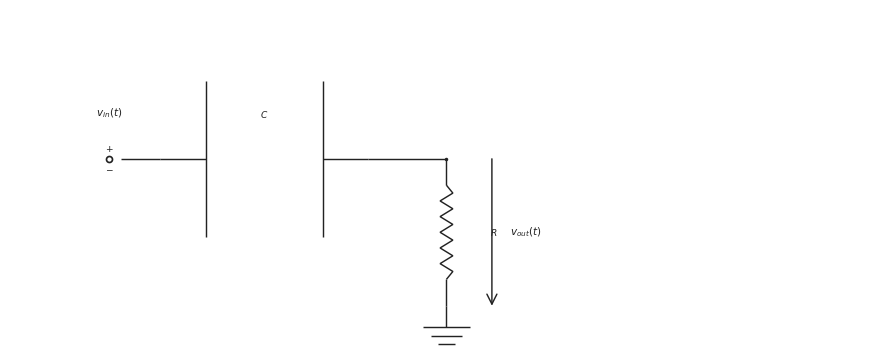

Recreate this plot in Python. (Note: this script raises an exception after producing the figure.)

from __future__ import annotations

from pathlib import Path

import matplotlib.pyplot as plt
import numpy as np

CANONICAL_DPI = 300
BACKGROUND_COLOR = "white"
LINE_COLOR = "#222222"
LABEL_COLOR = "#222222"
NOTE_COLOR = "#555555"

def px_to_pt(px):
    return px * 72 / CANONICAL_DPI

WIRE_LW = px_to_pt(4.3)
COMPONENT_LW = px_to_pt(4.3)
NODE_SIZE = px_to_pt(10.5)
OPEN_SIZE = px_to_pt(18.0)
ENDPOINT_EDGE = px_to_pt(5.1)
LABEL_SIZE = px_to_pt(31.0)
SMALL_LABEL_SIZE = px_to_pt(27.0)
NOTE_SIZE = px_to_pt(29.0)
ARROW_MS = 18

OUTPUT_PATH = Path('/home/jake/Developer/MA/PIPELINE/Electrical-and-Computer-Engineering/2-Build-Lessons/4-Image-Generation/1-Outputs/Continuous-Time-Signal-Processing/10.3--rc-filters-Images/images/l005-s003-qg-q002-q002.png')
SCENE = {'layout': 'single', 'kind': 'high-pass', 'mirror': False, 'show_source_label': True, 'show_input_arrow': False, 'show_output_arrow': True, 'show_output_node_label': False, 'output_target': 'shunt', 'swap_labels': False, 'note_text': None, 'panel_title': None, 'source_text': '$v_{in}(t)$', 'output_text': '$v_{out}(t)$', 'show_component_labels': True, 'figsize': [8.6, 4.6]}

def save_figure(fig, path):
    path = Path(path)
    path.parent.mkdir(parents=True, exist_ok=True)
    fig.savefig(path, dpi=CANONICAL_DPI, bbox_inches="tight", facecolor=BACKGROUND_COLOR)
    plt.close(fig)

def make_figure(figsize):
    return plt.subplots(figsize=figsize, dpi=CANONICAL_DPI, facecolor=BACKGROUND_COLOR, constrained_layout=True)

def setup_panel(ax, xlim=(0.0, 12.0), ylim=(0.1, 4.95)):
    ax.set_xlim(*xlim)
    ax.set_ylim(*ylim)
    ax.set_aspect("equal", adjustable="box")
    ax.axis("off")

def mirror_x(x, mirror=False, width=12.0):
    return width - x if mirror else x

def draw_wire(ax, start, end, *, color=LINE_COLOR, lw=WIRE_LW, zorder=2):
    ax.plot([start[0], end[0]], [start[1], end[1]], color=color, linewidth=lw, solid_capstyle="butt", zorder=zorder)

def draw_node(ax, x, y, *, size=NODE_SIZE, color=LINE_COLOR, zorder=6):
    ax.plot(x, y, marker="o", markersize=size, markerfacecolor=color, markeredgecolor=color, markeredgewidth=0, linestyle="None", zorder=zorder)

def draw_open_node(ax, x, y, *, size=OPEN_SIZE, color=LINE_COLOR, zorder=6):
    ax.plot(x, y, marker="o", markersize=size, markerfacecolor="white", markeredgecolor=color, markeredgewidth=ENDPOINT_EDGE, linestyle="None", zorder=zorder)

def draw_source(ax, x, y, *, label=None, show_polarity=True):
    draw_open_node(ax, x, y)
    if show_polarity:
        ax.text(x, y + 0.14, r"$+$", fontsize=SMALL_LABEL_SIZE, ha="center", va="center", color=LABEL_COLOR, zorder=7)
        ax.text(x, y - 0.14, r"$-$", fontsize=SMALL_LABEL_SIZE, ha="center", va="center", color=LABEL_COLOR, zorder=7)
    if label is not None:
        ax.text(x, y + 0.55, label, fontsize=LABEL_SIZE, ha="center", va="bottom", color=LABEL_COLOR, zorder=7)

def draw_label(ax, x, y, text, *, size=LABEL_SIZE, ha="center", va="center", color=LABEL_COLOR, zorder=7):
    ax.text(x, y, text, fontsize=size, ha=ha, va=va, color=color, zorder=zorder)

def draw_arrow(ax, start, end, *, color=LINE_COLOR, lw=COMPONENT_LW, label=None, label_side="above", label_offset=0.20, zorder=5):
    ax.annotate(
        "",
        xy=end,
        xytext=start,
        arrowprops=dict(arrowstyle="->", color=color, lw=lw, mutation_scale=ARROW_MS, shrinkA=0, shrinkB=0),
        annotation_clip=False,
        zorder=zorder,
    )
    if label is not None:
        midx = (start[0] + end[0]) / 2.0
        midy = (start[1] + end[1]) / 2.0
        if label_side == "above":
            draw_label(ax, midx, midy + label_offset, label, size=LABEL_SIZE, ha="center", va="bottom", color=LABEL_COLOR)
        elif label_side == "below":
            draw_label(ax, midx, midy - label_offset, label, size=LABEL_SIZE, ha="center", va="top", color=LABEL_COLOR)
        elif label_side == "left":
            draw_label(ax, midx - label_offset, midy, label, size=LABEL_SIZE, ha="right", va="center", color=LABEL_COLOR)
        else:
            draw_label(ax, midx + label_offset, midy, label, size=LABEL_SIZE, ha="left", va="center", color=LABEL_COLOR)

def _frame(start, end):
    p0 = np.asarray(start, dtype=float)
    p1 = np.asarray(end, dtype=float)
    delta = p1 - p0
    length = float(np.hypot(delta[0], delta[1]))
    if length <= 0:
        raise ValueError("start and end must differ")
    unit = delta / length
    perp = np.array([-unit[1], unit[0]])
    return p0, p1, unit, perp, length

def draw_resistor(ax, start, end, *, lead_fraction=0.18, zigzags=6, color=LINE_COLOR, lw=COMPONENT_LW, zorder=3):
    p0, p1, unit, perp, length = _frame(start, end)
    if zigzags < 1:
        draw_wire(ax, p0, p1, color=color, lw=lw, zorder=zorder)
        return
    lead = min(lead_fraction * length, 0.35 * length)
    body_length = length - 2 * lead
    if body_length <= 0:
        draw_wire(ax, p0, p1, color=color, lw=lw, zorder=zorder)
        return
    draw_wire(ax, p0, p0 + lead * unit, color=color, lw=lw, zorder=zorder)
    draw_wire(ax, p1 - lead * unit, p1, color=color, lw=lw, zorder=zorder)
    body_points = 2 * zigzags + 1
    s = np.linspace(0.0, body_length, body_points)
    offsets = np.zeros(body_points)
    if body_points > 2:
        offsets[1:-1] = min(px_to_pt(7.5) / 20.0, 0.24 * body_length) * np.where(np.arange(1, body_points - 1) % 2 == 1, 1.0, -1.0)
    pts = p0 + lead * unit + s[:, None] * unit + offsets[:, None] * perp
    ax.plot(pts[:, 0], pts[:, 1], color=color, linewidth=lw, solid_capstyle="butt", solid_joinstyle="miter", zorder=zorder)

def draw_capacitor(ax, start, end, *, lead_fraction=0.22, plate_span=None, color=LINE_COLOR, lw=COMPONENT_LW, zorder=3):
    p0, p1, unit, perp, length = _frame(start, end)
    lead = min(lead_fraction * length, 0.38 * length)
    if 2 * lead >= length:
        draw_wire(ax, p0, p1, color=color, lw=lw, zorder=zorder)
        return
    if plate_span is None:
        plate_span = 0.75 * length
    half_span = 0.5 * min(plate_span, 0.75 * length)
    left_center = p0 + lead * unit
    right_center = p1 - lead * unit
    draw_wire(ax, p0, left_center, color=color, lw=lw, zorder=zorder)
    draw_wire(ax, right_center, p1, color=color, lw=lw, zorder=zorder)
    for center in (left_center, right_center):
        a = center - half_span * perp
        b = center + half_span * perp
        ax.plot([a[0], b[0]], [a[1], b[1]], color=color, linewidth=lw, solid_capstyle="butt", zorder=zorder + 1)

def draw_ground(ax, x, y, *, color=LINE_COLOR, lw=COMPONENT_LW, zorder=2):
    stem = 0.30
    width = 0.66
    step = 0.12
    base_y = y - stem
    draw_wire(ax, (x, y), (x, base_y), color=color, lw=lw, zorder=zorder)
    for idx, frac in enumerate((1.0, 0.68, 0.36)):
        yy = base_y - idx * step
        half = 0.5 * width * frac
        ax.plot([x - half, x + half], [yy, yy], color=color, linewidth=lw, solid_capstyle="butt", zorder=zorder)

def draw_horizontal_arrow(ax, x0, x1, y, *, label=None, label_side="above", color=LINE_COLOR, lw=COMPONENT_LW, zorder=5):
    draw_arrow(ax, (x0, y), (x1, y), color=color, lw=lw, label=label, label_side=label_side, label_offset=0.18, zorder=zorder)

def draw_vertical_arrow(ax, x, y0, y1, *, label=None, label_side="right", color=LINE_COLOR, lw=COMPONENT_LW, zorder=5):
    draw_arrow(ax, (x, y0), (x, y1), color=color, lw=lw, label=label, label_side=label_side, label_offset=0.26, zorder=zorder)

def draw_filter(ax, scene):
    kind = scene["kind"]
    mirror = scene.get("mirror", False)
    source_text = scene.get("source_text", r"$v_{in}(t)$")
    output_text = scene.get("output_text", r"$v_{out}(t)$")
    if scene.get("swap_labels", False):
        source_text, output_text = output_text, source_text

    show_source_label = scene.get("show_source_label", True)
    show_input_arrow = scene.get("show_input_arrow", False)
    show_output_arrow = scene.get("show_output_arrow", False)
    show_output_node_label = scene.get("show_output_node_label", False)
    show_component_labels = scene.get("show_component_labels", True)
    output_target = scene.get("output_target", "shunt")
    note_text = scene.get("note_text")
    panel_title = scene.get("panel_title")

    WIDTH = 12.0
    Y_MAIN = 2.85
    Y_GND = 0.78
    X_SOURCE = 1.40
    X_IN = 2.12
    X_SERIES_A = 2.58
    X_SERIES_B = 5.05
    X_NODE = 6.15
    X_NOTE = 8.15

    if panel_title:
        draw_label(ax, WIDTH / 2.0, 4.60, panel_title, size=SMALL_LABEL_SIZE, ha="center", va="bottom", color=LABEL_COLOR)
    if note_text:
        draw_label(ax, X_NOTE, 4.20, note_text, size=NOTE_SIZE, ha="left", va="top", color=NOTE_COLOR)

    mx = lambda value: mirror_x(value, mirror=mirror, width=WIDTH)
    src_x = mx(X_SOURCE)
    in_x = mx(X_IN)
    series_a = mx(X_SERIES_A)
    series_b = mx(X_SERIES_B)
    node_x = mx(X_NODE)

    draw_source(ax, src_x, Y_MAIN, label=source_text if show_source_label else None)
    draw_wire(ax, (src_x + (-0.16 if mirror else 0.16), Y_MAIN), (in_x, Y_MAIN))

    if kind == "high-pass":
        draw_capacitor(ax, (in_x, Y_MAIN), (series_b, Y_MAIN) if not mirror else (series_a, Y_MAIN))
        draw_wire(ax, ((series_b if not mirror else series_a), Y_MAIN), (node_x, Y_MAIN))
        draw_resistor(ax, (node_x, Y_MAIN), (node_x, Y_GND))
        if show_component_labels:
            draw_label(ax, (in_x + (series_b if not mirror else series_a)) / 2.0, Y_MAIN + 0.55, r"$C$", size=SMALL_LABEL_SIZE, ha="center", va="bottom")
            draw_label(ax, node_x + (-0.62 if mirror else 0.62), (Y_MAIN + Y_GND) / 2.0, r"$R$", size=SMALL_LABEL_SIZE, ha="right" if mirror else "left", va="center")
    else:
        draw_resistor(ax, (in_x, Y_MAIN), (series_b, Y_MAIN) if not mirror else (series_a, Y_MAIN))
        draw_wire(ax, ((series_b if not mirror else series_a), Y_MAIN), (node_x, Y_MAIN))
        draw_capacitor(ax, (node_x, Y_MAIN), (node_x, Y_GND))
        if show_component_labels:
            draw_label(ax, (in_x + (series_b if not mirror else series_a)) / 2.0, Y_MAIN + 0.55, r"$R$", size=SMALL_LABEL_SIZE, ha="center", va="bottom")
            draw_label(ax, node_x + (-0.62 if mirror else 0.62), (Y_MAIN + Y_GND) / 2.0, r"$C$", size=SMALL_LABEL_SIZE, ha="right" if mirror else "left", va="center")

    draw_node(ax, node_x, Y_MAIN)
    draw_ground(ax, node_x, Y_GND)

    if show_input_arrow:
        arrow_start = src_x + (-0.55 if mirror else 0.55)
        arrow_end = in_x + (0.06 if mirror else -0.06)
        draw_horizontal_arrow(ax, arrow_start, arrow_end, Y_MAIN + 0.46, label=source_text, label_side="above")
    if show_output_arrow:
        if output_target == "series":
            arrow_start = series_a
            arrow_end = series_b
            arrow_y = Y_MAIN + 0.46
            draw_horizontal_arrow(ax, arrow_start, arrow_end, arrow_y, label=output_text, label_side="above")
        else:
            arrow_x = node_x + (-0.64 if mirror else 0.64)
            draw_vertical_arrow(ax, arrow_x, Y_MAIN, Y_GND, label=output_text, label_side="left" if mirror else "right")
    elif show_output_node_label:
        draw_label(ax, node_x, Y_MAIN + 0.55, output_text, size=LABEL_SIZE, ha="center", va="bottom", color=LABEL_COLOR)

def draw_comparison(fig, panels):
    axes = [fig.add_subplot(1, 2, idx + 1) for idx in range(2)]
    for ax, scene in zip(axes, panels):
        setup_panel(ax)
        draw_filter(ax, scene)
    return axes

def render_scene(scene):
    if scene["layout"] == "comparison":
        fig = plt.figure(figsize=tuple(scene.get("figsize", (12.5, 4.8))), dpi=CANONICAL_DPI, facecolor=BACKGROUND_COLOR, constrained_layout=True)
        draw_comparison(fig, scene["panels"])
    else:
        fig, ax = make_figure(tuple(scene.get("figsize", (8.6, 4.6))))
        setup_panel(ax)
        draw_filter(ax, scene)
    save_figure(fig, OUTPUT_PATH)

def main():
    render_scene(SCENE)

if __name__ == "__main__":
    main()
